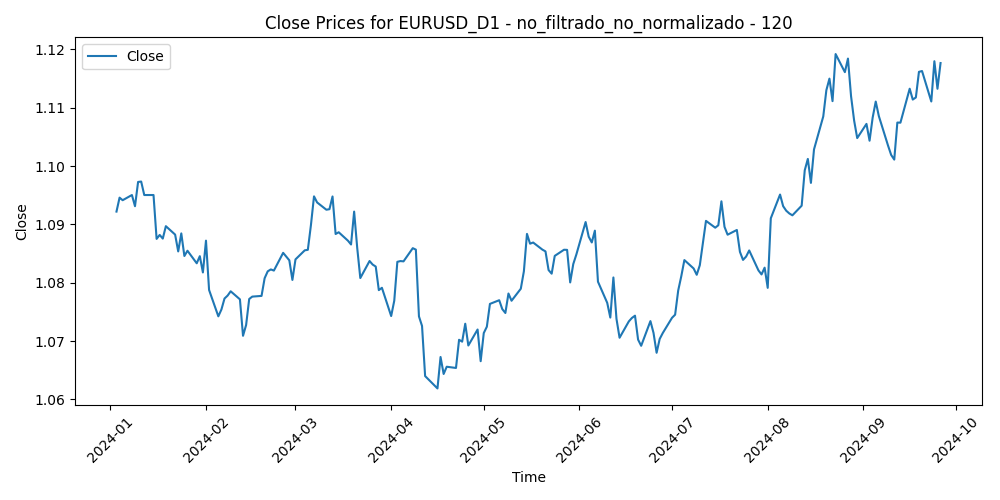

Source data for this figure (header and first rows):
Time, Close, Volume, diferencia_media_120
2024-01-03, 1.092, 59091, -0.01191
2024-01-04, 1.095, 53045, -0.01453
2024-01-05, 1.094, 63988, -0.01431
2024-01-08, 1.095, 50507, -0.01535
2024-01-09, 1.093, 53646, -0.01359
2024-01-10, 1.097, 45594, -0.01783
2024-01-11, 1.097, 62606, -0.01796
2024-01-12, 1.095, 54496, -0.01577
2024-01-15, 1.095, 33464, -0.01579
2024-01-16, 1.088, 64174, -0.008387
2024-01-17, 1.088, 57319, -0.009162
2024-01-18, 1.088, 55901, -0.008623
2024-01-19, 1.09, 47917, -0.01079
2024-01-22, 1.088, 51753, -0.009403
2024-01-23, 1.085, 55062, -0.006643
2024-01-24, 1.088, 65615, -0.009832
2024-01-25, 1.085, 64028, -0.006054
2024-01-26, 1.085, 57805, -0.007053
2024-01-29, 1.083, 51991, -0.005026
2024-01-30, 1.085, 59426, -0.00633
2024-01-31, 1.082, 86370, -0.003614
2024-02-01, 1.087, 82897, -0.009091
2024-02-02, 1.079, 67739, -0.0007175
2024-02-05, 1.074, 64172, 0.003694
2024-02-06, 1.075, 62450, 0.002429
2024-02-07, 1.077, 59916, 0.0004464
2024-02-08, 1.078, 55783, -0.0001102
2024-02-09, 1.079, 56754, -0.0009153
2024-02-12, 1.077, 43521, 0.0004323
2024-02-13, 1.071, 59569, 0.006611
2024-02-14, 1.073, 56325, 0.004685
2024-02-15, 1.077, 54708, 0.000136
2024-02-16, 1.078, 55480, -0.0003964
2024-02-19, 1.078, 34454, -0.0005717
2024-02-20, 1.081, 59909, -0.003573
2024-02-21, 1.082, 60031, -0.004734
2024-02-22, 1.082, 62852, -0.00498
2024-02-23, 1.082, 61061, -0.004701
2024-02-26, 1.085, 49064, -0.007611
2024-02-27, 1.085, 52845, -0.006861
2024-02-28, 1.084, 56983, -0.006137
2024-02-29, 1.08, 77135, -0.002735
2024-03-01, 1.084, 65475, -0.006163
2024-03-04, 1.086, 54431, -0.007537
2024-03-05, 1.086, 58546, -0.007464
2024-03-06, 1.09, 65506, -0.01152
2024-03-07, 1.095, 63349, -0.01623
2024-03-08, 1.094, 72550, -0.01496
2024-03-11, 1.093, 68613, -0.01349
2024-03-12, 1.093, 72206, -0.01334
2024-03-13, 1.095, 62260, -0.01523
2024-03-14, 1.088, 66546, -0.008537
2024-03-15, 1.089, 63023, -0.008518
2024-03-18, 1.087, 49306, -0.006813
2024-03-19, 1.087, 68039, -0.005919
2024-03-20, 1.092, 65146, -0.01119
2024-03-21, 1.086, 78478, -0.004631
2024-03-22, 1.081, 61660, 0.0007828
2024-03-25, 1.084, 47920, -0.001899
2024-03-26, 1.083, 55189, -0.001083
... 132 more rows
